Run: headless pygame with SDL's dummy video driver; simulated clock (each Clock.tick advances the game by its frame time, no real sleeping); random seed 0; keys injected as events and as key.get_pressed() state; no mouse input.
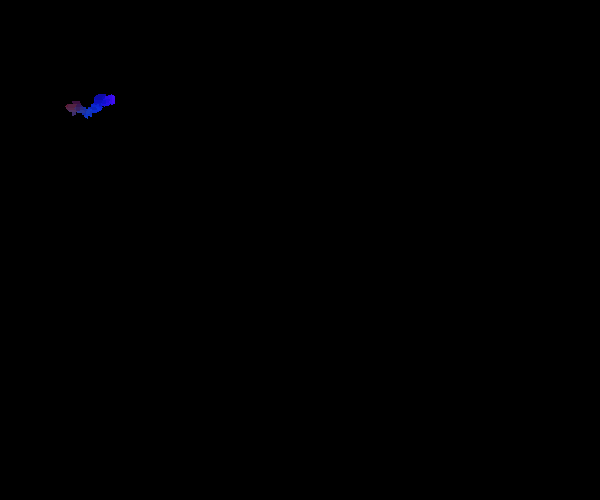
Frame 1 of 1 · flips 1–60 · no input

The pygame program that drew these frames:


# Drawing Lines

import sys
import random
import math
import pygame
from pygame.locals import *
pygame.init()


screen = pygame.display.set_mode((600, 500))
pygame.display.set_caption("Drawing Rotating Lines")

PI = 3.141592653
i=0
x=100
y=100
XLIMIT=600
YLIMIT=500

delta=0.0
xa=0
ya=0
n=50
theta=2*PI/n
angle=0.0
r=3
while True:
    for even in pygame.event.get():
        if even.type in (QUIT, KEYDOWN):
            sys.exit()
            
    #screen.fill((0, 80, 0))
    
    #Draw the line
    color = 100, 255, 200
    width = 8
    angle+=random.randint(0, 50)*theta
    xa=r*math.sin(angle)
    ya=r*math.cos(angle)

    while ((x+xa)>XLIMIT) or ((x+xa)<0):
    	angle+=random.randint(0, 50)*theta
    	xa=r*math.sin(angle)
    while ((y+ya)>YLIMIT) or ((y+ya)<0):
    	angle+=random.randint(0, 50)*theta
    	ya=r*math.cos(angle)

    delta+=theta
    cx=int(120*(math.sin((x)/20)+1)+10)
    cy=int(120*(math.sin((y-0.3)/20)+1)+10)
    cz=int(120*(math.sin((x+y-0.6)/20-PI)+1)+10)

    pygame.draw.line(screen, [cx,cy,cz], (x, y), (x+xa, y+ya), width)
    x=x+xa
    y=y+ya
    
    pygame.display.update()
